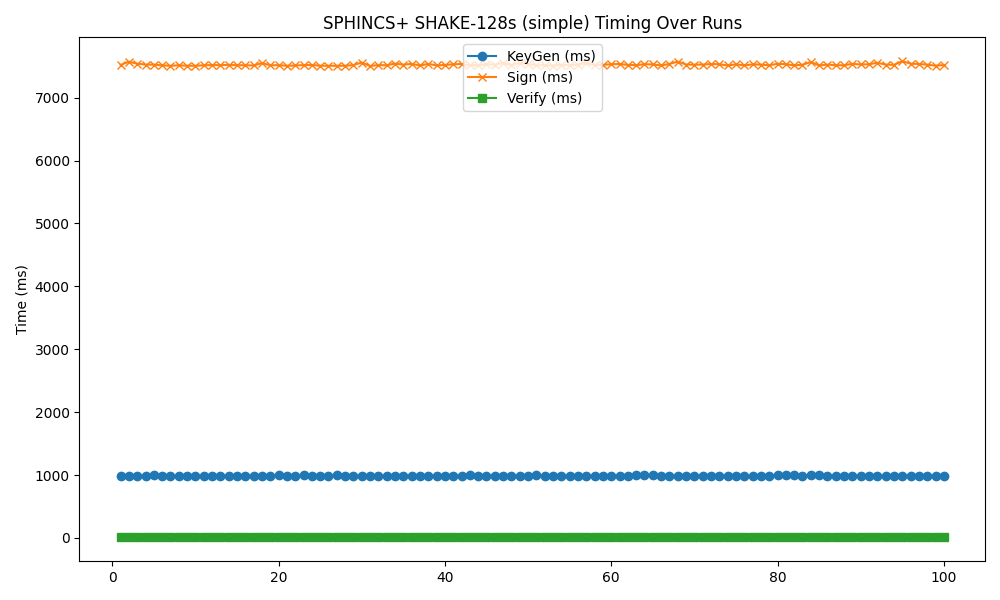

The data file committed next to this chart (first rows):
timestamp, mode, keygen, sign, verify
2025-04-25 04:06:23, 128s, 986.1, 7521, 7.312
2025-04-25 04:06:32, 128s, 986, 7572, 7.563
2025-04-25 04:06:41, 128s, 985, 7542, 7.310
2025-04-25 04:06:51, 128s, 986.9, 7527, 7.557
2025-04-25 04:07:00, 128s, 994.1, 7526, 7.506
2025-04-25 04:07:09, 128s, 986.1, 7514, 7.616
2025-04-25 04:07:19, 128s, 986.8, 7507, 7.332
2025-04-25 04:07:28, 128s, 983.7, 7515, 7.252
2025-04-25 04:07:37, 128s, 986, 7508, 7.248
2025-04-25 04:07:46, 128s, 986.8, 7508, 7.413
2025-04-25 04:07:55, 128s, 987.7, 7515, 7.282
2025-04-25 04:08:05, 128s, 982.6, 7519, 7.286
2025-04-25 04:08:14, 128s, 986.7, 7517, 7.589
2025-04-25 04:08:23, 128s, 988.5, 7522, 7.291
2025-04-25 04:08:32, 128s, 987.9, 7516, 7.498
2025-04-25 04:08:42, 128s, 985, 7517, 7.501
2025-04-25 04:08:51, 128s, 991.1, 7512, 7.779
2025-04-25 04:09:00, 128s, 983.9, 7551, 7.287
2025-04-25 04:09:09, 128s, 987.9, 7516, 7.443
2025-04-25 04:09:19, 128s, 994.7, 7517, 7.514
2025-04-25 04:09:28, 128s, 988.6, 7508, 7.490
2025-04-25 04:09:37, 128s, 984.6, 7512, 7.493
2025-04-25 04:09:47, 128s, 996, 7518, 7.508
2025-04-25 04:09:56, 128s, 987.2, 7519, 7.390
2025-04-25 04:10:05, 128s, 990.1, 7509, 7.401
2025-04-25 04:10:14, 128s, 982.8, 7508, 7.717
2025-04-25 04:10:23, 128s, 994.4, 7507, 7.659
2025-04-25 04:10:33, 128s, 986.5, 7508, 7.524
2025-04-25 04:10:42, 128s, 984.2, 7519, 7.635
2025-04-25 04:10:51, 128s, 986.6, 7560, 7.460
2025-04-25 04:11:00, 128s, 989.4, 7504, 7.608
2025-04-25 04:11:10, 128s, 984, 7519, 7.460
2025-04-25 04:11:19, 128s, 987.5, 7516, 7.368
2025-04-25 04:11:28, 128s, 983.4, 7543, 7.386
2025-04-25 04:11:38, 128s, 991.5, 7525, 7.525
2025-04-25 04:11:47, 128s, 984.9, 7538, 7.552
2025-04-25 04:11:56, 128s, 987.6, 7512, 7.331
2025-04-25 04:12:05, 128s, 986, 7537, 7.461
2025-04-25 04:12:15, 128s, 990.4, 7514, 7.757
2025-04-25 04:12:24, 128s, 990.5, 7520, 7.376
2025-04-25 04:12:33, 128s, 990.9, 7532, 7.362
2025-04-25 04:12:42, 128s, 987.7, 7536, 7.365
2025-04-25 04:12:52, 128s, 992.7, 7512, 7.347
2025-04-25 04:13:01, 128s, 988.8, 7518, 7.321
2025-04-25 04:13:10, 128s, 985.6, 7530, 7.497
2025-04-25 04:13:19, 128s, 989.8, 7528, 7.381
2025-04-25 04:13:29, 128s, 990.6, 7554, 7.374
2025-04-25 04:13:38, 128s, 987.3, 7516, 7.343
2025-04-25 04:13:47, 128s, 991.4, 7554, 7.589
2025-04-25 04:13:56, 128s, 986.6, 7537, 7.450
2025-04-25 04:14:06, 128s, 992.9, 7514, 7.494
2025-04-25 04:14:15, 128s, 985.7, 7518, 7.281
2025-04-25 04:14:24, 128s, 988.2, 7509, 7.454
2025-04-25 04:14:33, 128s, 986.3, 7523, 7.381
2025-04-25 04:14:43, 128s, 990.6, 7514, 7.449
2025-04-25 04:14:52, 128s, 991.8, 7527, 7.355
2025-04-25 04:15:01, 128s, 991.9, 7551, 7.439
2025-04-25 04:15:10, 128s, 984.4, 7522, 7.412
2025-04-25 04:15:20, 128s, 989.9, 7523, 7.574
2025-04-25 04:15:29, 128s, 990.2, 7532, 7.359
... 40 more rows
